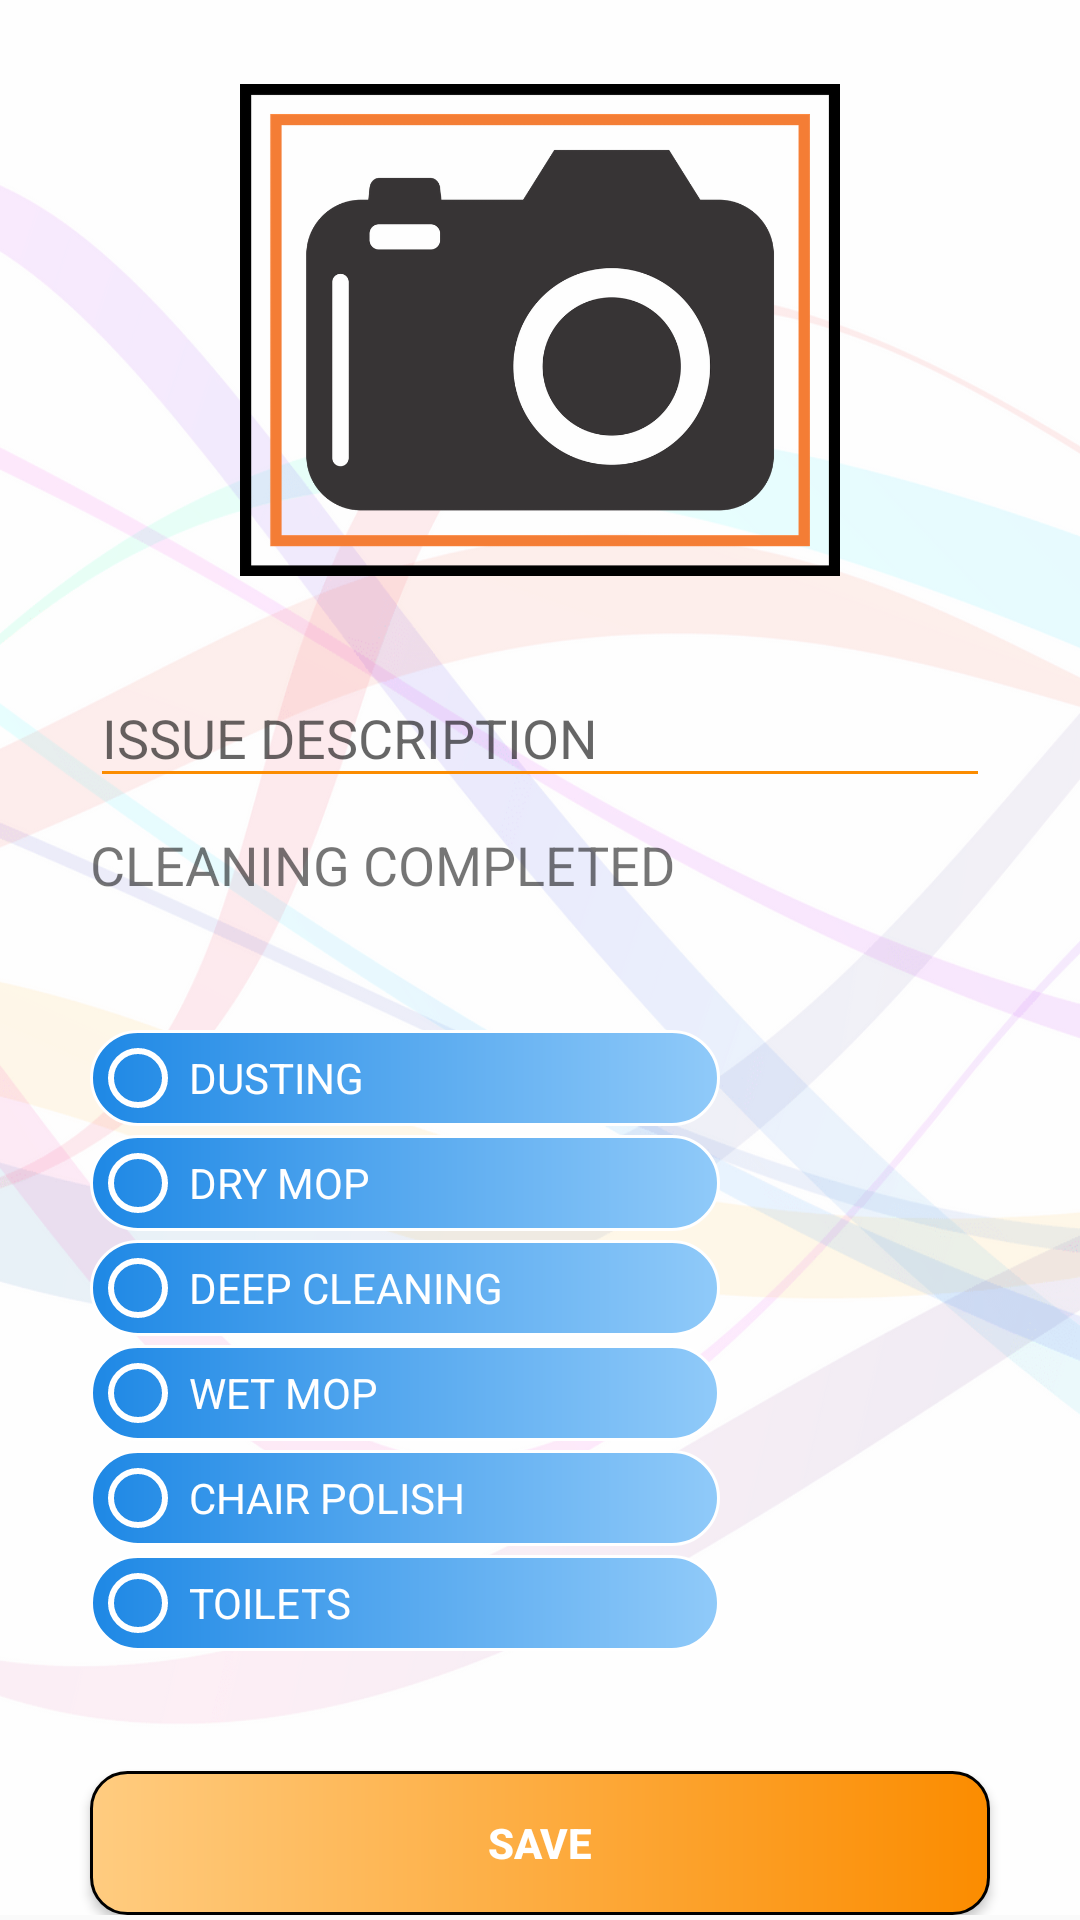

Write the Android layout XML for this screen, with the resource values it uses.
<!-- AndroidManifest.xml: application theme AppTheme -->
<!-- res/layout/activity_house_keeping.xml -->
<?xml version="1.0" encoding="utf-8"?>
<ScrollView xmlns:android="http://schemas.android.com/apk/res/android"
    xmlns:app="http://schemas.android.com/apk/res-auto"
    android:layout_width="match_parent"
    android:layout_height="match_parent">

    <LinearLayout xmlns:android="http://schemas.android.com/apk/res/android"
        xmlns:app="http://schemas.android.com/apk/res-auto"
        xmlns:tools="http://schemas.android.com/tools"
        android:layout_width="match_parent"
        android:layout_height="match_parent"
        android:background="@drawable/all_background"
        android:orientation="vertical"
        tools:context=".HouseKeepingActivity">

        <ProgressBar
            android:id="@+id/progressBar"
            style="?android:attr/progressBarStyleHorizontal"
            android:layout_width="match_parent"
            android:layout_height="14dp"
            android:layout_marginTop="10dp"
            android:indeterminate="true"
            android:translationY="7dp"
            android:visibility="gone" />

        <ImageView
            android:id="@+id/house_keeping_image_view"
            android:layout_width="200dp"
            android:layout_height="200dp"
            android:layout_gravity="center"
            android:layout_marginTop="10dp"
            app:srcCompat="@drawable/camera" />

        <LinearLayout
            android:layout_width="wrap_content"
            android:layout_height="wrap_content"
            android:id="@+id/lnr_pavillion"
            android:layout_marginLeft="30dp"
            android:visibility="gone"
            android:orientation="horizontal">

            <TextView
                android:layout_width="wrap_content"
                android:layout_height="wrap_content"
                android:layout_marginLeft="5dp"
                android:text="PAVILION"
                android:textSize="16sp" />

            <TextView
                android:layout_width="25dp"
                android:layout_height="wrap_content"
                android:layout_marginLeft="25dp"
                android:text="P"
                android:textColor="#000"
                android:textSize="16sp" />

            <EditText
                android:id="@+id/house_keeping_pavallion_edit_text"
                android:layout_width="30dp"
                android:layout_height="wrap_content"
                android:backgroundTint="@color/colorPrimaryDark"
                android:ems="10"
                android:inputType="number"
                android:maxLength="1"
                android:textSize="16sp" />
        </LinearLayout>

<android.support.design.widget.TextInputLayout
    android:layout_width="match_parent"
    android:layout_height="wrap_content"
    app:hintTextAppearance="@style/TextAppearance.App.TextInputLayout">

            <EditText
            android:id="@+id/house_keeping_comment_edit_text"
            android:layout_width="match_parent"
            android:layout_height="wrap_content"
            android:layout_marginLeft="30dp"
            android:layout_marginRight="30dp"
            android:backgroundTint="@color/colorPrimaryDark"
            android:ems="10"
            android:hint="@string/issue_description"
            android:inputType="textCapWords" />
</android.support.design.widget.TextInputLayout>


        <LinearLayout
            android:layout_width="match_parent"
            android:layout_height="wrap_content"
            android:layout_marginTop="10dp"
            android:orientation="horizontal">

            <TextView
                android:id="@+id/house_keeping_cleaning_percentage_text_view"
                android:layout_width="wrap_content"
                android:layout_height="wrap_content"
                android:layout_marginLeft="30dp"
                android:ems="10"
                android:text="@string/cleaning_percentage"
                android:textSize="18sp" />

            <Spinner
                android:id="@+id/percentage_spinner"
                android:layout_width="fill_parent"
                android:background="@drawable/button_bg"
                android:layout_height="wrap_content"
                android:layout_marginRight="20dp" />
        </LinearLayout>

        <RadioGroup
            android:id="@+id/house_keeping_radio_group"
            android:layout_width="match_parent"
            android:layout_height="wrap_content"
            android:layout_marginLeft="30dp"
            android:layout_marginRight="30dp"
            android:layout_marginTop="40dp">


            <RadioButton
                android:id="@+id/house_keeping_dusting_radio_button"
                android:layout_width="210dp"
                android:layout_height="wrap_content"
                android:layout_marginTop="3dp"
                android:layout_weight="1"
                android:background="@drawable/customborder"
                android:buttonTint="@color/colorWhite"
                android:text="@string/dusting"
                android:textColor="@color/colorWhite" />

            <RadioButton
                android:id="@+id/house_keeping_drymop_radio_button"
                android:layout_width="210dp"
                android:layout_height="wrap_content"
                android:layout_marginTop="3dp"
                android:layout_weight="1"
                android:background="@drawable/customborder"
                android:buttonTint="@color/colorWhite"
                android:text="@string/dry_mop"
                android:textColor="@color/colorWhite" />

            <RadioButton
                android:id="@+id/house_keeping_deep_cleaning_radio_button"
                android:layout_width="210dp"
                android:layout_height="wrap_content"
                android:layout_marginTop="3dp"
                android:layout_weight="1"
                android:background="@drawable/customborder"
                android:buttonTint="@color/colorWhite"
                android:text="@string/deep_cleaning"
                android:textColor="@color/colorWhite" />

            <RadioButton
                android:id="@+id/house_keeping_wetmop_radio_button"
                android:layout_width="210dp"
                android:layout_height="wrap_content"
                android:layout_marginTop="3dp"
                android:layout_weight="1"
                android:background="@drawable/customborder"
                android:buttonTint="@color/colorWhite"
                android:text="@string/wet_mop"
                android:textColor="@color/colorWhite" />


            <RadioButton
                android:id="@+id/house_keeping_chair_polish_radio_button"
                android:layout_width="210dp"
                android:layout_height="wrap_content"
                android:layout_marginTop="3dp"
                android:layout_weight="1"
                android:background="@drawable/customborder"
                android:buttonTint="@color/colorWhite"
                android:text="@string/chair_polish"
                android:textColor="@color/colorWhite" />

            <RadioButton
                android:id="@+id/house_keeping_toilets_radio_button"
                android:layout_width="210dp"
                android:layout_height="wrap_content"
                android:layout_marginTop="3dp"
                android:layout_weight="1"
                android:background="@drawable/customborder"
                android:buttonTint="@color/colorWhite"
                android:text="@string/toilets"
                android:textColor="@color/colorWhite" />


        </RadioGroup>

        <Button
            android:id="@+id/house_keeping_save_button"
            android:layout_width="match_parent"
            android:layout_height="wrap_content"
            android:layout_gravity="center"
            android:layout_marginTop="40dp"
            android:layout_marginLeft="30dp"
            android:layout_marginRight="30dp"
            android:background="@drawable/customborder1"
            android:text="@string/save"
            android:textStyle="bold"
            android:textColor="@color/colorWhite" />
    </LinearLayout>
</ScrollView>
<!-- resources referenced by this layout -->
<resources>
  <color name="colorPrimaryDark">#FB8C00</color>
  <color name="colorWhite">#ffffff</color>
  <!-- drawable all_background: png bitmap (drawable-xxhdpi, 80928 bytes) -->
  <!-- drawable camera: png bitmap (drawable-xxhdpi, 20409 bytes) -->
  <!-- drawable customborder (drawable) -->
  <?xml version="1.0" encoding="utf-8"?>
  <layer-list xmlns:android="http://schemas.android.com/apk/res/android">
      <item>
          <shape android:shape="rectangle">
              <gradient
                  android:type="linear"
                  android:angle="0"
                  android:startColor="#1E88E5"
                  android:endColor="#90CAF9"
                  android:centerX="2"
                  android:centerY="3"/>
              <stroke android:width="1dp" android:height="2dp"
                  android:color="#ffffff" />
              <padding android:left="1dp" android:top="1dp" android:right="1dp"
                  android:bottom="1dp" />
  
              <corners android:radius="28dp" android:bottomRightRadius="28dp"
                  android:bottomLeftRadius="28dp" android:topLeftRadius="28dp"
                  android:topRightRadius="28dp"
                  />
  
          </shape>
      </item>
  
  </layer-list>
  <!-- drawable customborder1 (drawable-mdpi) -->
  <?xml version="1.0" encoding="utf-8"?>
  <layer-list xmlns:android="http://schemas.android.com/apk/res/android">
      <item>
          <shape android:shape="rectangle">
              <gradient
                  android:type="linear"
                  android:angle="0"
                  android:startColor="#FFCC80"
                  android:endColor="#FB8C00"
                  android:centerX="2"
                  android:centerY="3"/>
              <stroke android:width="1dp" android:height="2dp"
                  android:color="#000" />
              <padding android:left="1dp" android:top="1dp" android:right="1dp"
                  android:bottom="1dp" />
  
              <corners android:radius="12dp" android:bottomRightRadius="12dp"
                  android:bottomLeftRadius="12dp" android:topLeftRadius="12dp"
                  android:topRightRadius="12dp" />
          </shape>
      </item>
  
  </layer-list>
  <string name="chair_polish">CHAIR POLISH</string>
  <string name="cleaning_percentage">CLEANING COMPLETED</string>
  <string name="deep_cleaning">DEEP CLEANING</string>
  <string name="dry_mop">DRY MOP</string>
  <string name="dusting">DUSTING</string>
  <string name="issue_description">ISSUE DESCRIPTION</string>
  <string name="save">SAVE</string>
  <string name="toilets">TOILETS</string>
  <string name="wet_mop">WET MOP</string>
  <style name="TextAppearance.App.TextInputLayout" parent="@android:style/TextAppearance">
          <item name="android:textColor">#505356</item>
      </style>
  <style name="AppTheme" parent="Theme.AppCompat.Light.DarkActionBar">
          
          <item name="colorPrimary">@color/colorPrimary</item>
          <item name="colorPrimaryDark">@color/colorPrimaryDark</item>
          <item name="colorAccent">@color/colorAccent</item>
  
          <item name="android:homeAsUpIndicator">@drawable/ic_arrow_back_black_24dp</item>
      </style>
  <color name="colorPrimary">#000000</color>
  <color name="colorAccent">#37474f</color>
  <!-- drawable ic_arrow_back_black_24dp (drawable-mdpi) -->
  <vector android:height="30dp"
      android:viewportHeight="24.0" android:viewportWidth="24.0"
      android:width="30dp" xmlns:android="http://schemas.android.com/apk/res/android">
      <path android:fillColor="#FB8C00" android:pathData="M20,11H7.83l5.59,-5.59L12,4l-8,8 8,8 1.41,-1.41L7.83,13H20v-2z"/>
  </vector>
</resources>
